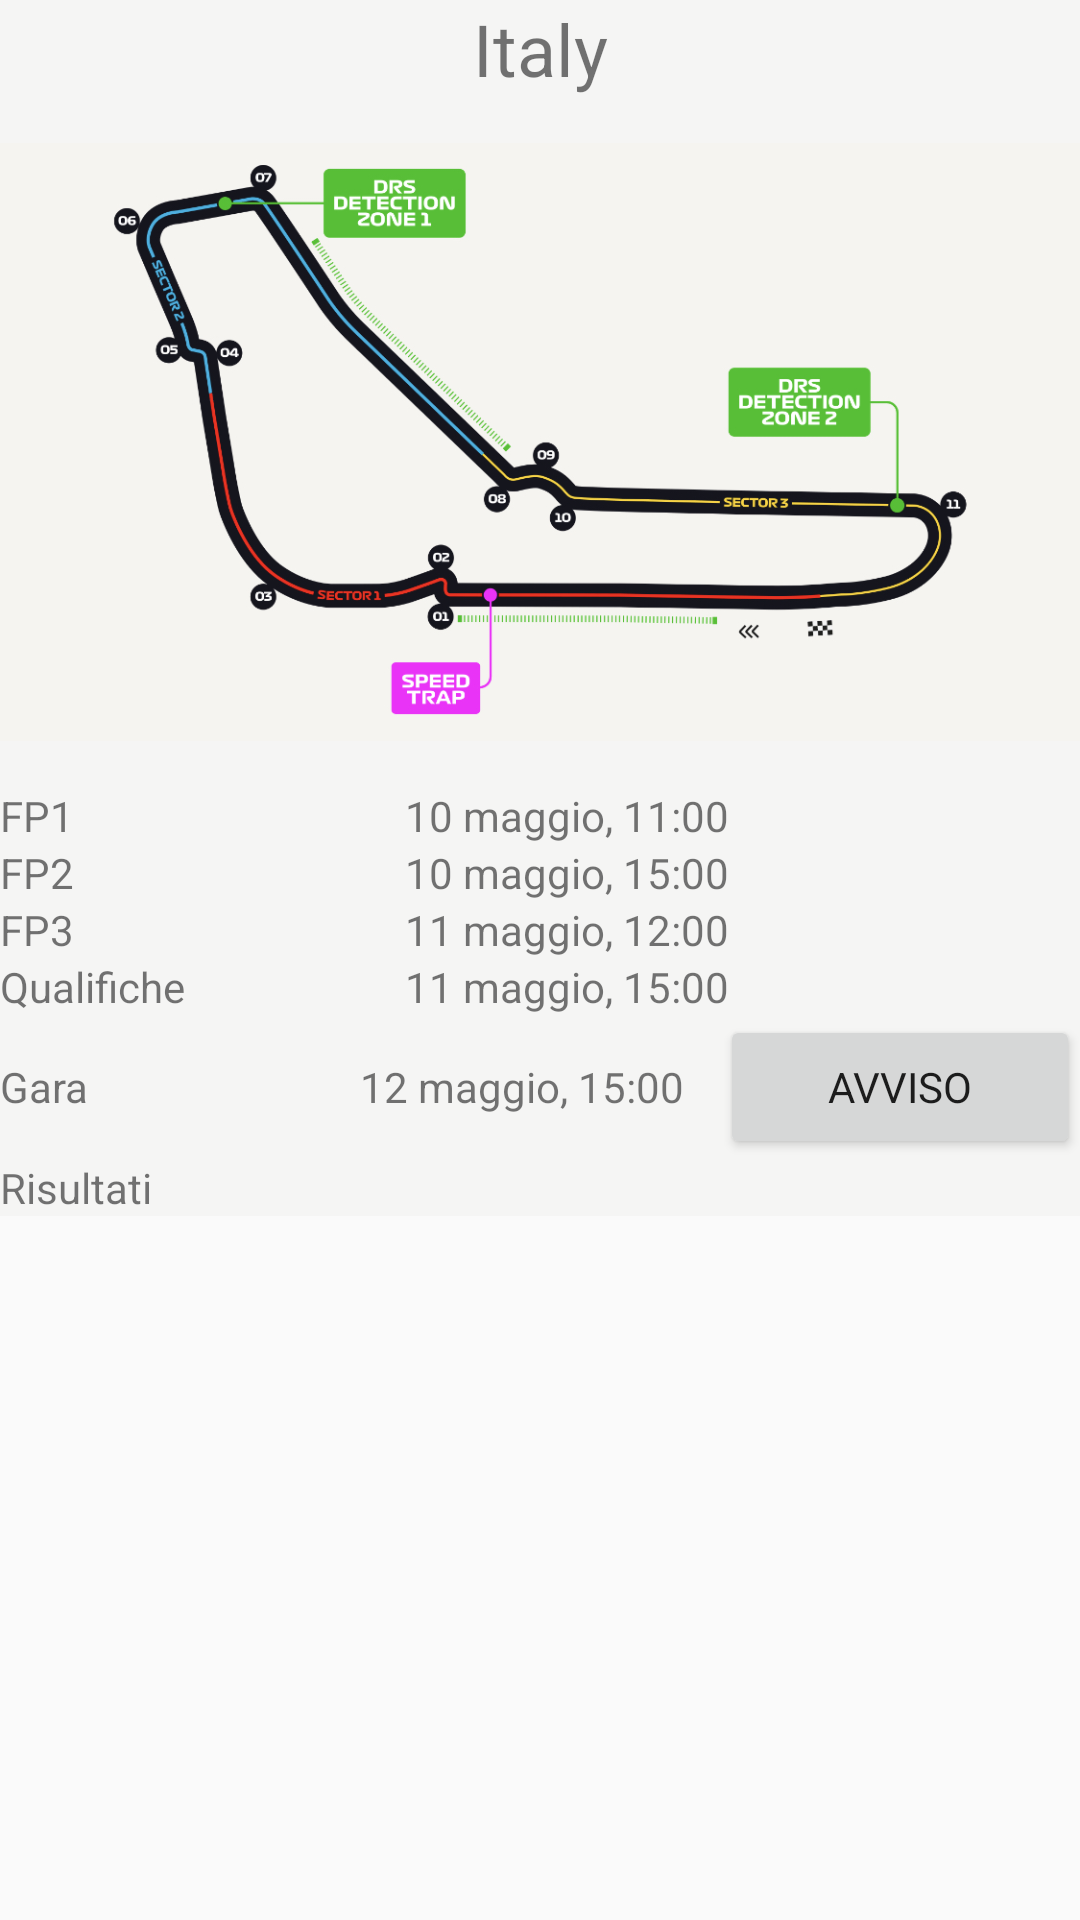

Write the Android layout XML for this screen, with the resource values it uses.
<!-- AndroidManifest.xml: application theme AppTheme -->
<!-- res/layout/fragment_detail_race.xml -->
<?xml version="1.0" encoding="utf-8"?>
<ScrollView xmlns:android="http://schemas.android.com/apk/res/android"
    xmlns:app="http://schemas.android.com/apk/res-auto"
    xmlns:tools="http://schemas.android.com/tools"
    android:layout_width="match_parent"
    android:layout_height="match_parent"
    tools:context=".Fragments.DetailRace">

    <LinearLayout
        android:layout_width="match_parent"
        android:layout_height="match_parent"
        android:background="#F5F5F4"
        android:orientation="vertical">

        <TextView
            android:id="@+id/title"
            android:layout_width="match_parent"
            android:layout_height="wrap_content"
            android:text="Italy"
            android:textAlignment="center"
            android:textSize="24sp" />

        <ImageView
            android:id="@+id/circuitRace"
            android:layout_width="match_parent"
            android:layout_height="230dp"
            android:scaleType="fitCenter"
            app:srcCompat="@drawable/italy" />

        <LinearLayout
            android:layout_width="270dp"
            android:layout_height="wrap_content"
            android:layout_weight="1"
            android:orientation="horizontal">

            <TextView
                android:layout_width="match_parent"
                android:layout_height="wrap_content"
                android:layout_weight="1"
                android:text="FP1" />

            <TextView
                android:id="@+id/labelFP1"
                android:layout_width="match_parent"
                android:layout_height="wrap_content"
                android:layout_weight="1"
                android:text="10 maggio, 11:00" />

        </LinearLayout>

        <LinearLayout
            android:layout_width="270dp"
            android:layout_height="wrap_content"
            android:layout_weight="1"
            android:orientation="horizontal">

            <TextView
                android:layout_width="match_parent"
                android:layout_height="wrap_content"
                android:layout_weight="1"
                android:text="FP2" />

            <TextView
                android:id="@+id/labelFP2"
                android:layout_width="match_parent"
                android:layout_height="wrap_content"
                android:layout_weight="1"
                android:text="10 maggio, 15:00" />

        </LinearLayout>

        <LinearLayout
            android:layout_width="270dp"
            android:layout_height="wrap_content"
            android:layout_weight="1"
            android:orientation="horizontal">

            <TextView
                android:layout_width="match_parent"
                android:layout_height="wrap_content"
                android:layout_weight="1"
                android:text="FP3" />

            <TextView
                android:id="@+id/labelFP3"
                android:layout_width="match_parent"
                android:layout_height="wrap_content"
                android:layout_weight="1"
                android:text="11 maggio, 12:00" />

        </LinearLayout>

        <LinearLayout
            android:layout_width="270dp"
            android:layout_height="wrap_content"
            android:layout_weight="1"
            android:orientation="horizontal">

            <TextView
                android:layout_width="match_parent"
                android:layout_height="wrap_content"
                android:layout_weight="1"
                android:text="Qualifiche" />

            <TextView
                android:id="@+id/labelQualification"
                android:layout_width="match_parent"
                android:layout_height="wrap_content"
                android:layout_weight="1"
                android:text="11 maggio, 15:00" />

        </LinearLayout>

        <LinearLayout
            android:layout_width="match_parent"
            android:layout_height="wrap_content"
            android:layout_weight="1"
            android:orientation="horizontal">

            <TextView
                android:layout_width="match_parent"
                android:layout_height="wrap_content"
                android:layout_weight="1"
                android:text="Gara" />

            <TextView
                android:id="@+id/labelRace"
                android:layout_width="match_parent"
                android:layout_height="wrap_content"
                android:layout_weight="1"
                android:text="12 maggio, 15:00" />

            <Button
                android:id="@+id/buttonNotification"
                android:layout_width="match_parent"
                android:layout_height="wrap_content"
                android:layout_weight="1"
                android:text="Avviso" />

        </LinearLayout>

        <TextView
            android:id="@+id/textView5"
            android:layout_width="match_parent"
            android:layout_height="wrap_content"
            android:text="Risultati" />

        <ListView
            android:id="@+id/listViewResult"
            android:layout_width="match_parent"
            android:layout_height="wrap_content"
            android:layout_weight="500">


        </ListView>


    </LinearLayout>
</ScrollView>
<!-- resources referenced by this layout -->
<resources>
  <!-- drawable italy: jpg bitmap (drawable, 120977 bytes) -->
  <style name="AppTheme" parent="Theme.AppCompat.Light.NoActionBar">
          <item name="colorPrimary">@color/colorPrimary</item>
          <item name="colorPrimaryDark">@color/colorPrimaryDark</item>
          <item name="android:typeface">sans</item>
      </style>
  <color name="colorPrimary">#D90429</color>
  <color name="colorPrimaryDark">#D90429</color>
</resources>
